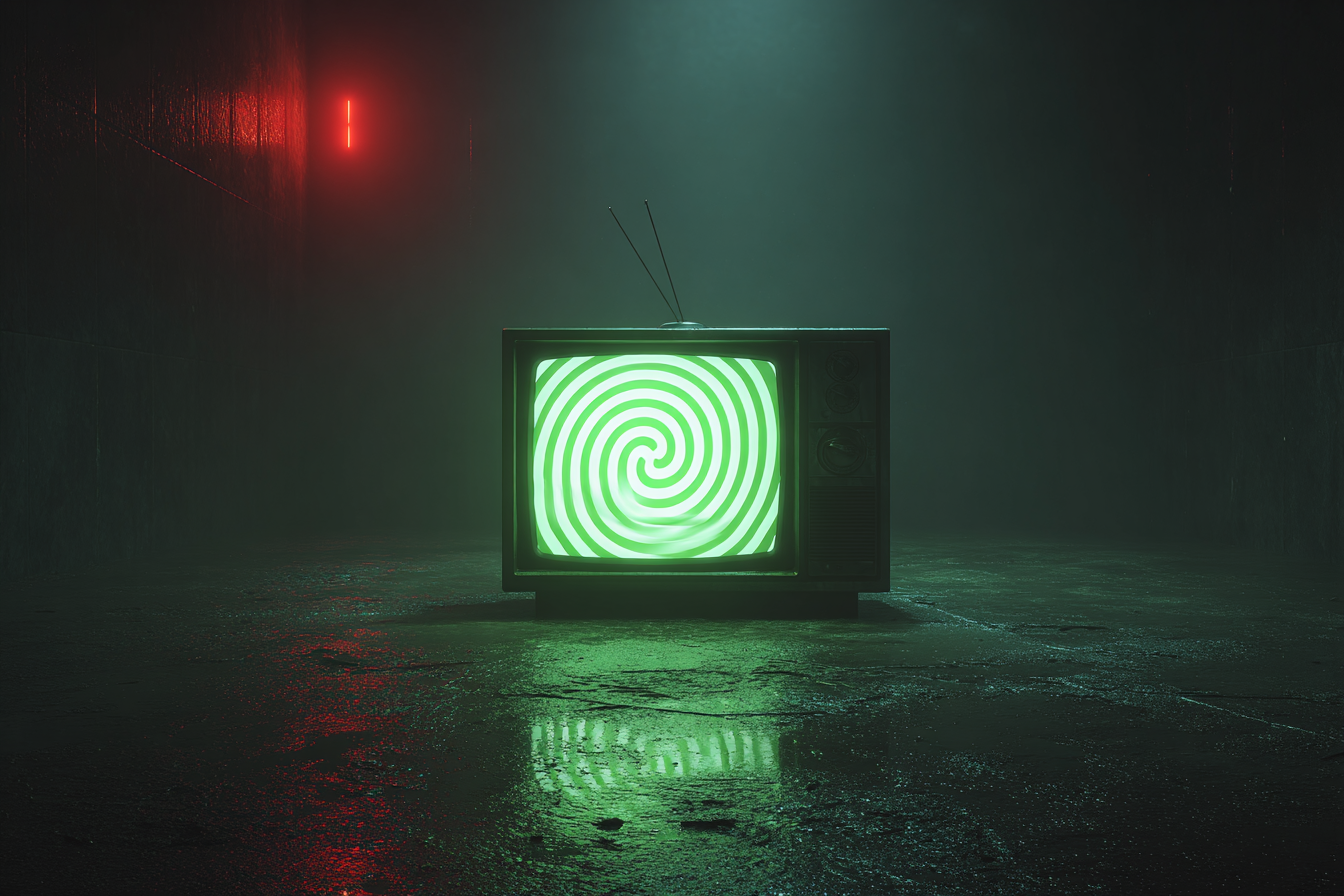
Generation parameters embedded in this image by Midjourney (PNG 'Description' text chunk):
3D render of an old TV in the center with a green spiral pattern on the screen, in a dark room, with a red light from the top-left corner. The style is horror, minimalistic, and glitch art. --ar 128:85 --v 7 Job ID: a0c92cb2-5770-4e45-a0b0-f3a1c05f2085